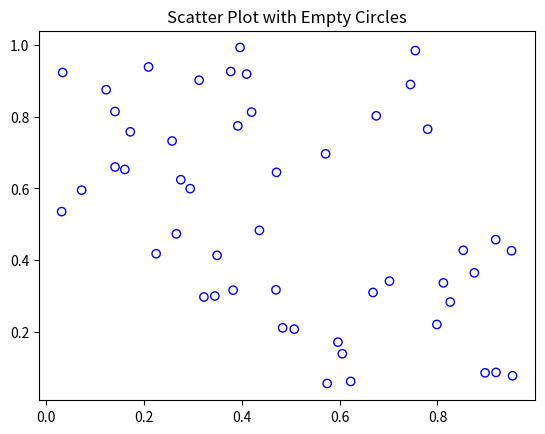

This chart was generated by the following Python code:
import matplotlib.pyplot as plt
import numpy as np

x = np.random.rand(50)
y = np.random.rand(50)

plt.scatter(x, y, facecolors='none', edgecolors='b')
plt.title('Scatter Plot with Empty Circles')
plt.show()
